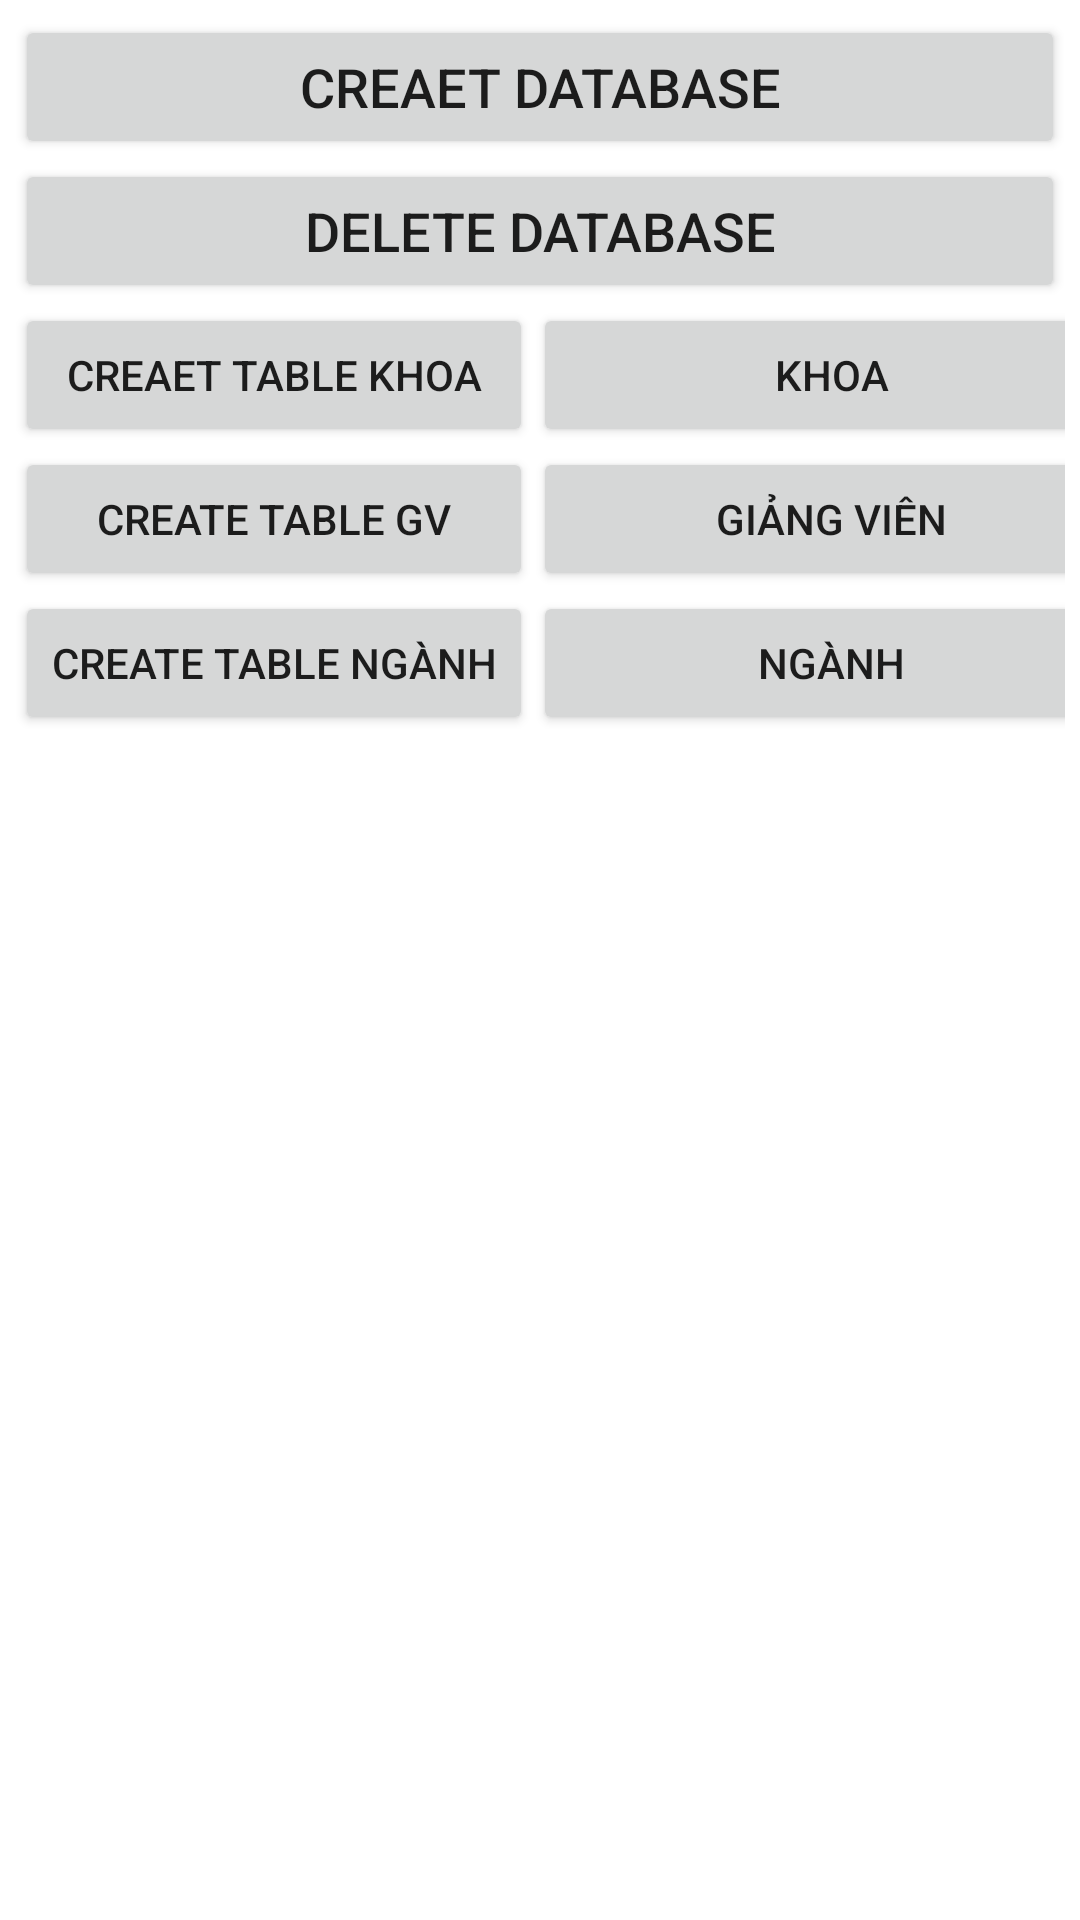

Reconstruct the res/layout file that produces this screen, plus the resources it refers to.
<!-- AndroidManifest.xml: application theme Theme.QL_TKB_PHAMTHIYENNHI -->
<!-- res/layout/activity_csdlile.xml -->
<?xml version="1.0" encoding="utf-8"?>
<androidx.constraintlayout.widget.ConstraintLayout xmlns:android="http://schemas.android.com/apk/res/android"
    xmlns:app="http://schemas.android.com/apk/res-auto"
    xmlns:tools="http://schemas.android.com/tools"
    android:layout_width="match_parent"
    android:layout_height="match_parent"
    tools:context=".CSDLile">
<TableLayout
    android:layout_width="match_parent"
    android:layout_height="match_parent"
    android:orientation="vertical"
    android:padding="5dp">
    <Button
        android:id="@+id/btnCreateDB"
        android:layout_width="match_parent"
        android:layout_height="wrap_content"
        android:text="Creaet Database"
        android:textSize="18sp" />

    <Button
        android:id="@+id/btnDeleteDB"
        android:layout_width="match_parent"
        android:layout_height="wrap_content"
        android:text="Delete Database"
        android:textSize="18sp" />

    <TableRow
        android:layout_width="match_parent"
        android:layout_height="wrap_content">
        <Button
            android:id="@+id/btnTblKHOA"
            android:layout_width="wrap_content"
            android:layout_height="wrap_content"
            android:text="Creaet Table KHOA"/>
        <Button
            android:id="@+id/btnKHOA"
            android:layout_width="match_parent"
            android:layout_height="wrap_content"
            android:text="KHOA"  />
    </TableRow>

    <TableRow
        android:layout_width="wrap_content"
        android:layout_height="wrap_content">
        <Button
            android:id="@+id/btnTblGIANGVIEN"
            android:layout_width="wrap_content"
            android:layout_height="wrap_content"
            android:text="Create Table GV"/>

        <Button
            android:id="@+id/btnGIANGVIEN"
            android:layout_width="wrap_content"
            android:layout_height="wrap_content"
            android:text="GIẢNG VIÊN" />
    </TableRow>

    <TableRow
        android:layout_width="wrap_content"
        android:layout_height="wrap_content">

        <Button
            android:id="@+id/btnTblNGANH"
            android:layout_width="match_parent"
            android:layout_height="wrap_content"
            android:text="Create Table NGÀNH"/>

        <Button
            android:id="@+id/btnNGANH"
            android:layout_width="199dp"
            android:layout_height="wrap_content"
            android:text="NGÀNH" />
    </TableRow>

</TableLayout>
</androidx.constraintlayout.widget.ConstraintLayout>
<!-- resources referenced by this layout -->
<resources>
  <style name="Theme.QL_TKB_PHAMTHIYENNHI" parent="Theme.MaterialComponents.DayNight.DarkActionBar">
          
          <item name="colorPrimary">@color/purple_500</item>
          <item name="colorPrimaryVariant">@color/purple_700</item>
          <item name="colorOnPrimary">@color/white</item>
          
          <item name="colorSecondary">@color/teal_200</item>
          <item name="colorSecondaryVariant">@color/teal_700</item>
          <item name="colorOnSecondary">@color/black</item>
          
          <item name="android:statusBarColor">?attr/colorPrimaryVariant</item>
          
      </style>
  <!-- not gathered from this repository: default colours our renderer supplied (Android Studio template values) -->
  <color name="purple_500">#FF6200EE</color>
  <color name="purple_700">#FF3700B3</color>
  <color name="teal_200">#FF03DAC5</color>
  <color name="teal_700">#FF018786</color>
  <color name="black">#FF000000</color>
  <color name="white">#FFFFFFFF</color>
</resources>
